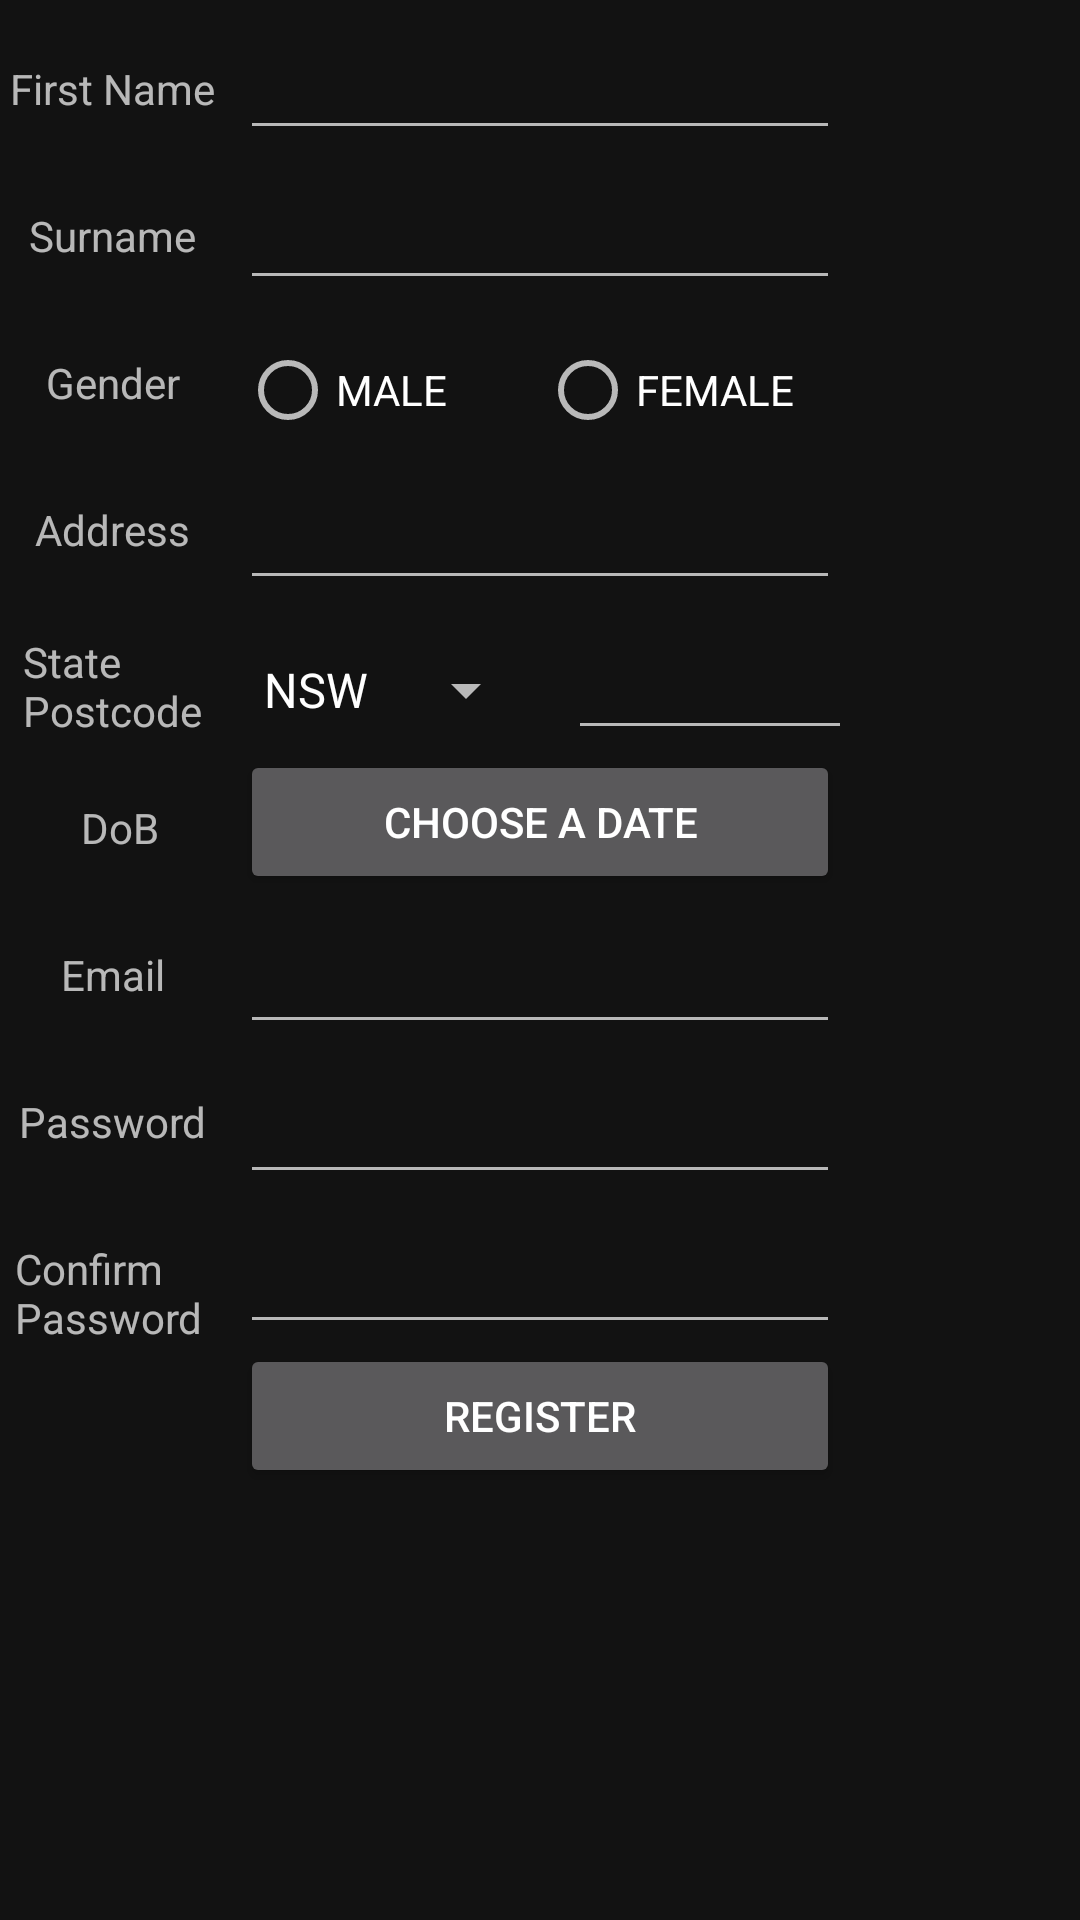

This screen was rendered from an Android layout file. Write that file and the resources it references.
<!-- AndroidManifest.xml: application theme AppTheme -->
<!-- res/layout/fragment_sign_up.xml -->
<?xml version="1.0" encoding="utf-8"?>
<ScrollView xmlns:android="http://schemas.android.com/apk/res/android"
    xmlns:app="http://schemas.android.com/apk/res-auto"
    xmlns:tools="http://schemas.android.com/tools"
    android:layout_width="match_parent"
    android:layout_height="match_parent"
    tools:context=".fragment.SignUpFragment">

    <androidx.constraintlayout.widget.ConstraintLayout
        android:layout_width="match_parent"
        android:layout_height="wrap_content">

        <EditText
            android:id="@+id/sign_up_first_name_edit_text"
            android:layout_width="200dp"
            android:layout_height="40dp"
            android:layout_marginTop="10dp"

            android:selectAllOnFocus="true"
            android:inputType="text"
            app:layout_constraintEnd_toEndOf="parent"
            app:layout_constraintStart_toStartOf="parent"
            app:layout_constraintTop_toTopOf="parent" />

        <EditText
            android:id="@+id/sign_up_surname_edit_text"
            android:layout_width="200dp"
            android:layout_height="40dp"
            android:layout_marginTop="10dp"
            android:inputType="text"
            android:selectAllOnFocus="true"
            app:layout_constraintEnd_toEndOf="parent"
            app:layout_constraintStart_toStartOf="parent"
            app:layout_constraintTop_toBottomOf="@+id/sign_up_first_name_edit_text" />

        <RadioGroup
            android:layout_width="wrap_content"
            android:layout_height="wrap_content"
            android:layout_marginTop="10dp"
            android:orientation="horizontal"
            app:layout_constraintEnd_toEndOf="parent"
            app:layout_constraintStart_toStartOf="parent"
            app:layout_constraintTop_toBottomOf="@+id/sign_up_surname_edit_text"

            android:id="@+id/sign_up_radio_group">

            <RadioButton
                android:id="@+id/sign_up_radio_group_male_button"
                android:layout_width="100dp"
                android:layout_height="40dp"
                android:text="@string/male" />

            <RadioButton
                android:id="@+id/sign_up_radio_group_female_button"
                android:layout_width="100dp"
                android:layout_height="40dp"
                android:text="@string/female" />

        </RadioGroup>

        <EditText
            android:id="@+id/sign_up_address_edit_text"
            android:layout_width="200dp"
            android:layout_height="40dp"
            android:layout_marginTop="10dp"
            android:inputType="text"
            android:selectAllOnFocus="true"

            app:layout_constraintEnd_toEndOf="parent"
            app:layout_constraintStart_toStartOf="parent"
            app:layout_constraintTop_toBottomOf="@+id/sign_up_radio_group" />

        <LinearLayout
            android:id="@+id/linearLayout"
            android:layout_width="200dp"
            android:layout_height="40dp"
            android:layout_marginTop="10dp"
            android:orientation="horizontal"
            app:layout_constraintEnd_toEndOf="parent"
            app:layout_constraintStart_toStartOf="parent"
            app:layout_constraintTop_toBottomOf="@+id/sign_up_address_edit_text">

            <Spinner
                android:id="@+id/sign_up_state_spinner"
                android:layout_width="wrap_content"
                android:layout_height="match_parent"

                android:entries="@array/state_array" />

            <EditText
                android:id="@+id/sign_up_post_code"
                android:layout_width="95dp"
                android:layout_height="match_parent"
                android:layout_marginStart="10dp"
                android:layout_marginLeft="10dp"
                android:inputType="number"
                />

        </LinearLayout>


        <Button
            android:id="@+id/dob_button"
            android:layout_width="200dp"
            android:layout_height="wrap_content"
            android:text="@string/choose_a_date"
            app:layout_constraintEnd_toEndOf="parent"
            app:layout_constraintStart_toStartOf="parent"
            app:layout_constraintTop_toBottomOf="@+id/linearLayout" />


        <EditText
            android:id="@+id/sign_up_email_edit_text"
            android:layout_width="200dp"
            android:layout_height="40dp"
            android:layout_marginTop="10dp"
            android:inputType="textWebEmailAddress"
            android:selectAllOnFocus="true"
            app:layout_constraintEnd_toEndOf="parent"
            app:layout_constraintStart_toStartOf="parent"
            app:layout_constraintTop_toBottomOf="@+id/dob_button" />

        <EditText
            android:id="@+id/sign_up_password_edit_text"
            android:layout_width="200dp"
            android:layout_height="40dp"
            android:layout_marginTop="10dp"
            android:selectAllOnFocus="true"
            android:inputType="textPassword"
            app:layout_constraintEnd_toEndOf="parent"
            app:layout_constraintStart_toStartOf="parent"
            app:layout_constraintTop_toBottomOf="@+id/sign_up_email_edit_text" />

        <TextView
            android:id="@+id/textView4"
            android:layout_width="wrap_content"
            android:layout_height="wrap_content"
            android:layout_marginTop="20dp"
            android:layout_marginEnd="5dp"
            android:layout_marginRight="5dp"
            android:text="@string/first_name"

            app:layout_constraintEnd_toStartOf="@+id/sign_up_first_name_edit_text"
            app:layout_constraintStart_toStartOf="parent"
            app:layout_constraintTop_toTopOf="parent" />

        <TextView

            android:id="@+id/textView2"
            android:layout_width="wrap_content"
            android:layout_height="wrap_content"
            android:layout_marginTop="30dp"
            android:layout_marginEnd="5dp"
            android:layout_marginRight="5dp"
            android:text="@string/surname"
            app:layout_constraintEnd_toStartOf="@+id/sign_up_surname_edit_text"
            app:layout_constraintStart_toStartOf="parent"
            app:layout_constraintTop_toBottomOf="@+id/textView4" />

        <TextView

            android:id="@+id/textView3"
            android:layout_width="wrap_content"
            android:layout_height="wrap_content"
            android:layout_marginTop="30dp"
            android:layout_marginEnd="5dp"
            android:layout_marginRight="5dp"
            android:text="@string/gender"
            app:layout_constraintEnd_toStartOf="@+id/sign_up_radio_group"
            app:layout_constraintStart_toStartOf="parent"
            app:layout_constraintTop_toBottomOf="@+id/textView2" />

        <TextView

            android:id="@+id/textView5"
            android:layout_width="wrap_content"
            android:layout_height="wrap_content"
            android:layout_marginTop="30dp"
            android:layout_marginEnd="5dp"
            android:layout_marginRight="5dp"
            android:text="@string/address"
            app:layout_constraintEnd_toStartOf="@+id/sign_up_address_edit_text"
            app:layout_constraintStart_toStartOf="parent"
            app:layout_constraintTop_toBottomOf="@+id/textView3" />

        <TextView

            android:id="@+id/textView6"
            android:layout_width="wrap_content"
            android:layout_height="wrap_content"
            android:layout_marginTop="25dp"
            android:layout_marginEnd="5dp"
            android:layout_marginRight="5dp"
            android:text="@string/state_npostcode"
            app:layout_constraintEnd_toStartOf="@+id/linearLayout"
            app:layout_constraintStart_toStartOf="parent"
            app:layout_constraintTop_toBottomOf="@+id/textView5" />

        <TextView

            android:id="@+id/textView7"
            android:layout_width="wrap_content"
            android:layout_height="wrap_content"
            android:layout_marginTop="20dp"
            android:text="@string/dob"
            app:layout_constraintEnd_toStartOf="@+id/dob_button"
            app:layout_constraintStart_toStartOf="parent"
            app:layout_constraintTop_toBottomOf="@+id/textView6" />

        <TextView

            android:id="@+id/textView8"
            android:layout_width="wrap_content"
            android:layout_height="wrap_content"
            android:layout_marginTop="30dp"
            android:layout_marginEnd="5dp"
            android:layout_marginRight="5dp"
            android:text="@string/email"
            app:layout_constraintEnd_toStartOf="@+id/sign_up_email_edit_text"
            app:layout_constraintStart_toStartOf="parent"
            app:layout_constraintTop_toBottomOf="@+id/textView7" />

        <TextView

            android:id="@+id/textView9"
            android:layout_width="wrap_content"
            android:layout_height="wrap_content"
            android:layout_marginTop="30dp"
            android:layout_marginEnd="5dp"
            android:layout_marginRight="5dp"
            android:text="@string/password"
            app:layout_constraintEnd_toStartOf="@+id/sign_up_password_edit_text"
            app:layout_constraintStart_toStartOf="parent"
            app:layout_constraintTop_toBottomOf="@+id/textView8" />

        <Button
            android:id="@+id/register_button"
            android:layout_width="200dp"
            android:layout_height="wrap_content"

            android:text="@string/register"
            app:layout_constraintEnd_toEndOf="parent"
            app:layout_constraintStart_toStartOf="parent"
            app:layout_constraintTop_toBottomOf="@+id/sign_up_password_confirm_edit_text" />

        <TextView
            android:id="@+id/textView10"
            android:layout_width="70dp"
            android:layout_height="wrap_content"
            android:layout_marginTop="30dp"
            android:text="@string/confirm_password"
            app:layout_constraintEnd_toStartOf="@+id/sign_up_password_confirm_edit_text"
            app:layout_constraintStart_toStartOf="parent"
            app:layout_constraintTop_toBottomOf="@+id/textView9" />

        <EditText
            android:id="@+id/sign_up_password_confirm_edit_text"
            android:layout_width="200dp"
            android:layout_height="40dp"

            android:layout_marginTop="10dp"
            android:inputType="textPassword"
            android:selectAllOnFocus="true"
            app:layout_constraintEnd_toEndOf="parent"
            app:layout_constraintStart_toStartOf="parent"
            app:layout_constraintTop_toBottomOf="@+id/sign_up_password_edit_text" />



    </androidx.constraintlayout.widget.ConstraintLayout>

</ScrollView>
<!-- resources referenced by this layout -->
<resources>
  <string-array name="state_array">
          <item>NSW</item>
          <item>VIC</item>
          <item>QLD</item>
          <item>WA</item>
          <item>SA</item>
          <item>TAS</item>
      </string-array>
  <string name="address">Address</string>
  <string name="choose_a_date">Choose a date</string>
  <string name="confirm_password">Confirm Password</string>
  <string name="dob">DoB</string>
  <string name="email">Email</string>
  <string name="female">FEMALE</string>
  <string name="first_name">First Name</string>
  <string name="gender">Gender</string>
  <string name="male">MALE</string>
  <string name="password">Password</string>
  <string name="register">Register</string>
  <string name="state_npostcode">State\nPostcode</string>
  <string name="surname">Surname</string>
  <style name="AppTheme" parent="Theme.MaterialComponents">
          
          <item name="colorPrimary">#F48FB1</item>
          <item name="colorPrimaryDark">#F06292</item>
          <item name="colorAccent">#F8BBD0</item>
      </style>
</resources>
